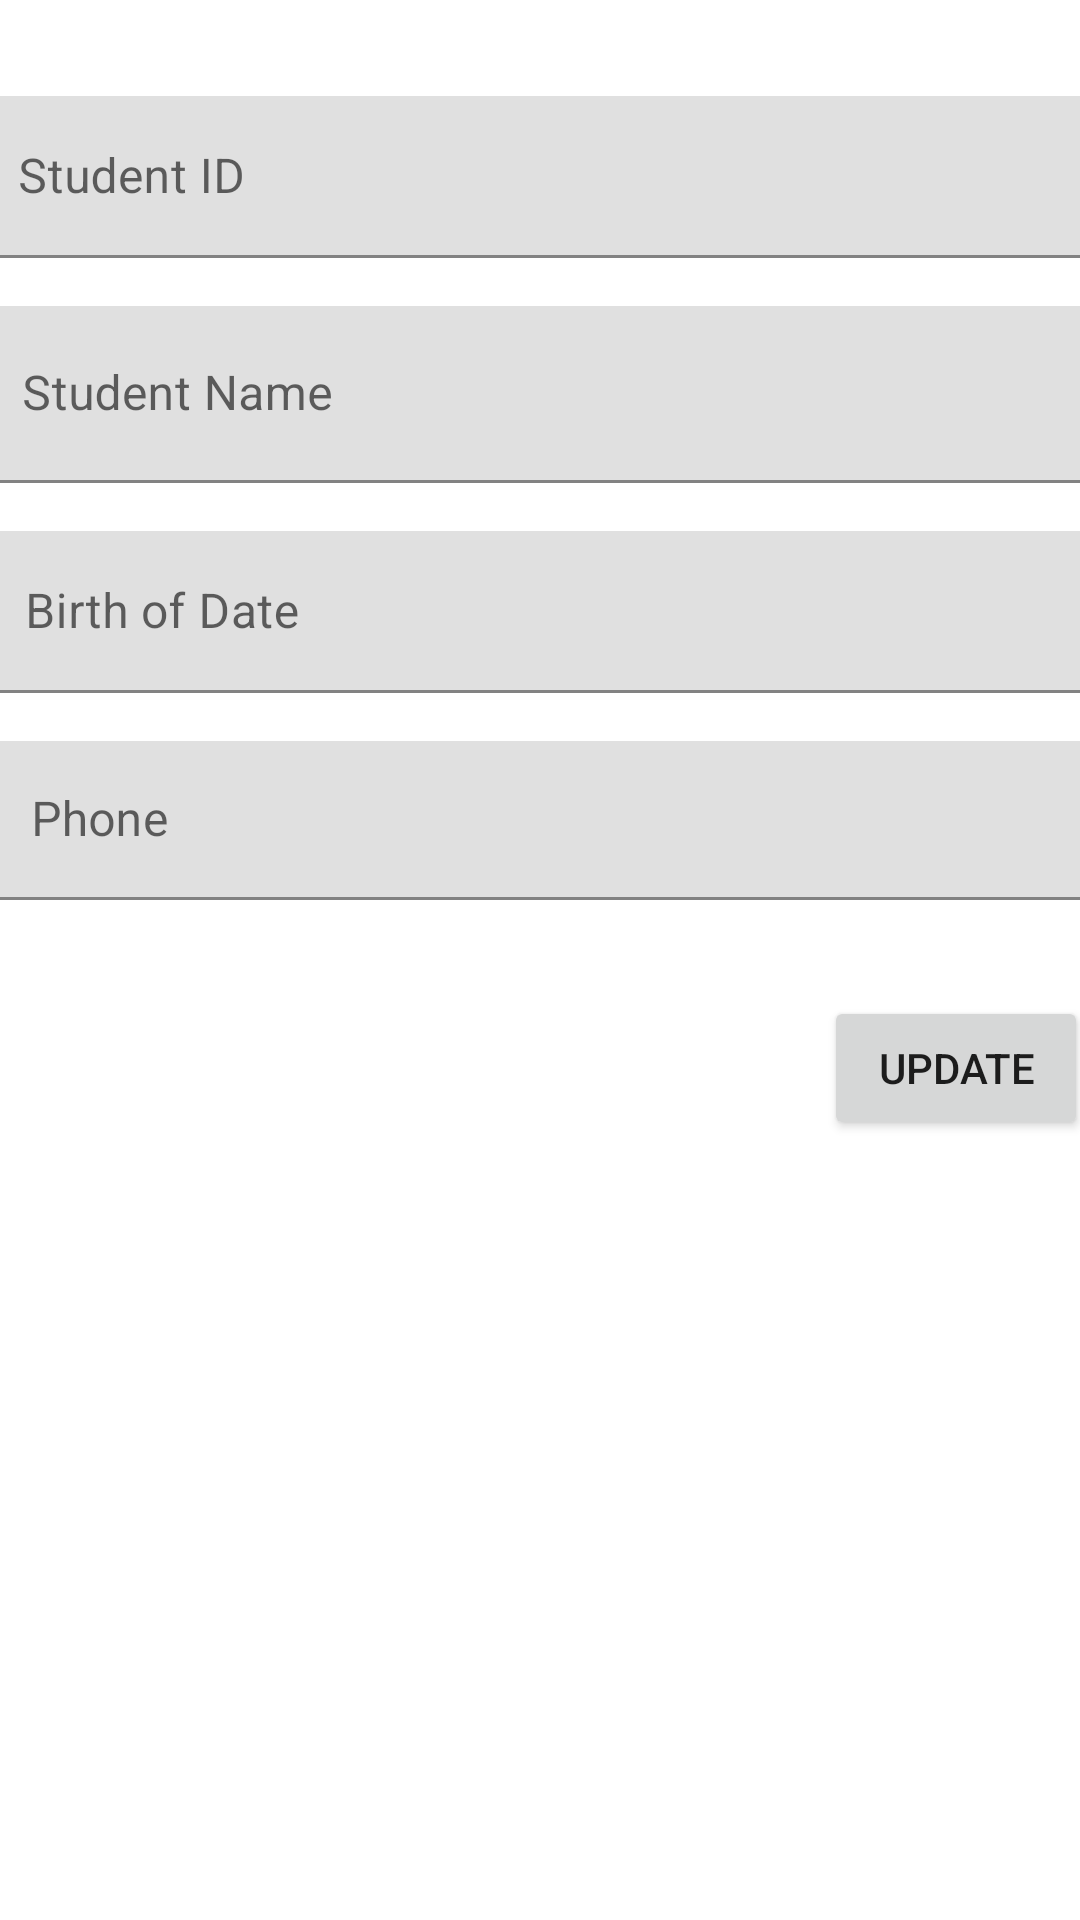

Produce the Android XML layout that renders to this screen, including the resource entries it uses.
<!-- AndroidManifest.xml: application theme Theme.Adv160420029Week4 -->
<!-- res/layout/fragment_student_detail.xml -->
<?xml version="1.0" encoding="utf-8"?>
<FrameLayout xmlns:android="http://schemas.android.com/apk/res/android"
    xmlns:app="http://schemas.android.com/apk/res-auto"
    xmlns:tools="http://schemas.android.com/tools"
    android:layout_width="match_parent"
    android:layout_height="match_parent"
    tools:context=".view.StudentDetailFragment">

    <androidx.constraintlayout.widget.ConstraintLayout
        android:layout_width="match_parent"
        android:layout_height="match_parent">

        <ImageView
            android:id="@+id/imageView2"
            android:layout_width="wrap_content"
            android:layout_height="wrap_content"
            android:layout_marginStart="141dp"
            android:layout_marginTop="16dp"
            android:layout_marginEnd="142dp"
            app:layout_constraintEnd_toEndOf="parent"
            app:layout_constraintStart_toStartOf="parent"
            app:layout_constraintTop_toTopOf="parent"
            tools:src="@tools:sample/avatars" />

        <com.google.android.material.textfield.TextInputLayout
            android:id="@+id/textInputLayout4"
            android:layout_width="372dp"
            android:layout_height="53dp"
            android:layout_marginTop="16dp"
            android:hint="Phone"
            app:layout_constraintEnd_toEndOf="parent"
            app:layout_constraintStart_toStartOf="parent"
            app:layout_constraintTop_toBottomOf="@+id/textInputLayout3">

            <com.google.android.material.textfield.TextInputEditText
                android:id="@+id/txtPhone"
                android:layout_width="match_parent"
                android:layout_height="wrap_content" />
        </com.google.android.material.textfield.TextInputLayout>

        <com.google.android.material.textfield.TextInputLayout
            android:id="@+id/textInputLayout3"
            android:layout_width="376dp"
            android:layout_height="54dp"
            android:layout_marginTop="16dp"
            android:hint="Birth of Date"
            app:layout_constraintEnd_toEndOf="parent"
            app:layout_constraintStart_toStartOf="parent"
            app:layout_constraintTop_toBottomOf="@+id/textInputLayout2">

            <com.google.android.material.textfield.TextInputEditText
                android:id="@+id/txtBod"
                android:layout_width="match_parent"
                android:layout_height="wrap_content" />
        </com.google.android.material.textfield.TextInputLayout>

        <com.google.android.material.textfield.TextInputLayout
            android:id="@+id/textInputLayout2"
            android:layout_width="378dp"
            android:layout_height="59dp"
            android:layout_marginTop="16dp"
            android:hint="Student Name"
            app:layout_constraintEnd_toEndOf="parent"
            app:layout_constraintStart_toStartOf="parent"
            app:layout_constraintTop_toBottomOf="@+id/textInputLayout">

            <com.google.android.material.textfield.TextInputEditText
                android:id="@+id/txtName"
                android:layout_width="match_parent"
                android:layout_height="match_parent" />
        </com.google.android.material.textfield.TextInputLayout>

        <com.google.android.material.textfield.TextInputLayout
            android:id="@+id/textInputLayout"
            android:layout_width="381dp"
            android:layout_height="54dp"
            android:layout_marginTop="16dp"
            app:layout_constraintEnd_toEndOf="parent"
            app:layout_constraintStart_toStartOf="parent"
            app:layout_constraintTop_toBottomOf="@+id/imageView2">

            <com.google.android.material.textfield.TextInputEditText
                android:id="@+id/txtIDSL"
                android:layout_width="match_parent"
                android:layout_height="wrap_content"
                android:hint="Student ID" />

        </com.google.android.material.textfield.TextInputLayout>

        <Button
            android:id="@+id/button"
            android:layout_width="wrap_content"
            android:layout_height="wrap_content"
            android:layout_marginStart="297dp"
            android:layout_marginTop="32dp"
            android:layout_marginEnd="20dp"
            android:text="UPDATE"
            app:layout_constraintEnd_toEndOf="parent"
            app:layout_constraintStart_toStartOf="parent"
            app:layout_constraintTop_toBottomOf="@+id/textInputLayout4" />

    </androidx.constraintlayout.widget.ConstraintLayout>
</FrameLayout>
<!-- resources referenced by this layout -->
<resources>
  <style name="Theme.Adv160420029Week4" parent="Theme.MaterialComponents.DayNight.DarkActionBar">
          
          <item name="colorPrimary">@color/purple_500</item>
          <item name="colorPrimaryVariant">@color/purple_700</item>
          <item name="colorOnPrimary">@color/white</item>
          
          <item name="colorSecondary">@color/teal_200</item>
          <item name="colorSecondaryVariant">@color/teal_700</item>
          <item name="colorOnSecondary">@color/black</item>
          
          <item name="android:statusBarColor">?attr/colorPrimaryVariant</item>
          
      </style>
  <!-- not gathered from this repository: default colours our renderer supplied (Android Studio template values) -->
  <color name="purple_500">#FF6200EE</color>
  <color name="purple_700">#FF3700B3</color>
  <color name="teal_200">#FF03DAC5</color>
  <color name="teal_700">#FF018786</color>
  <color name="black">#FF000000</color>
  <color name="white">#FFFFFFFF</color>
</resources>
